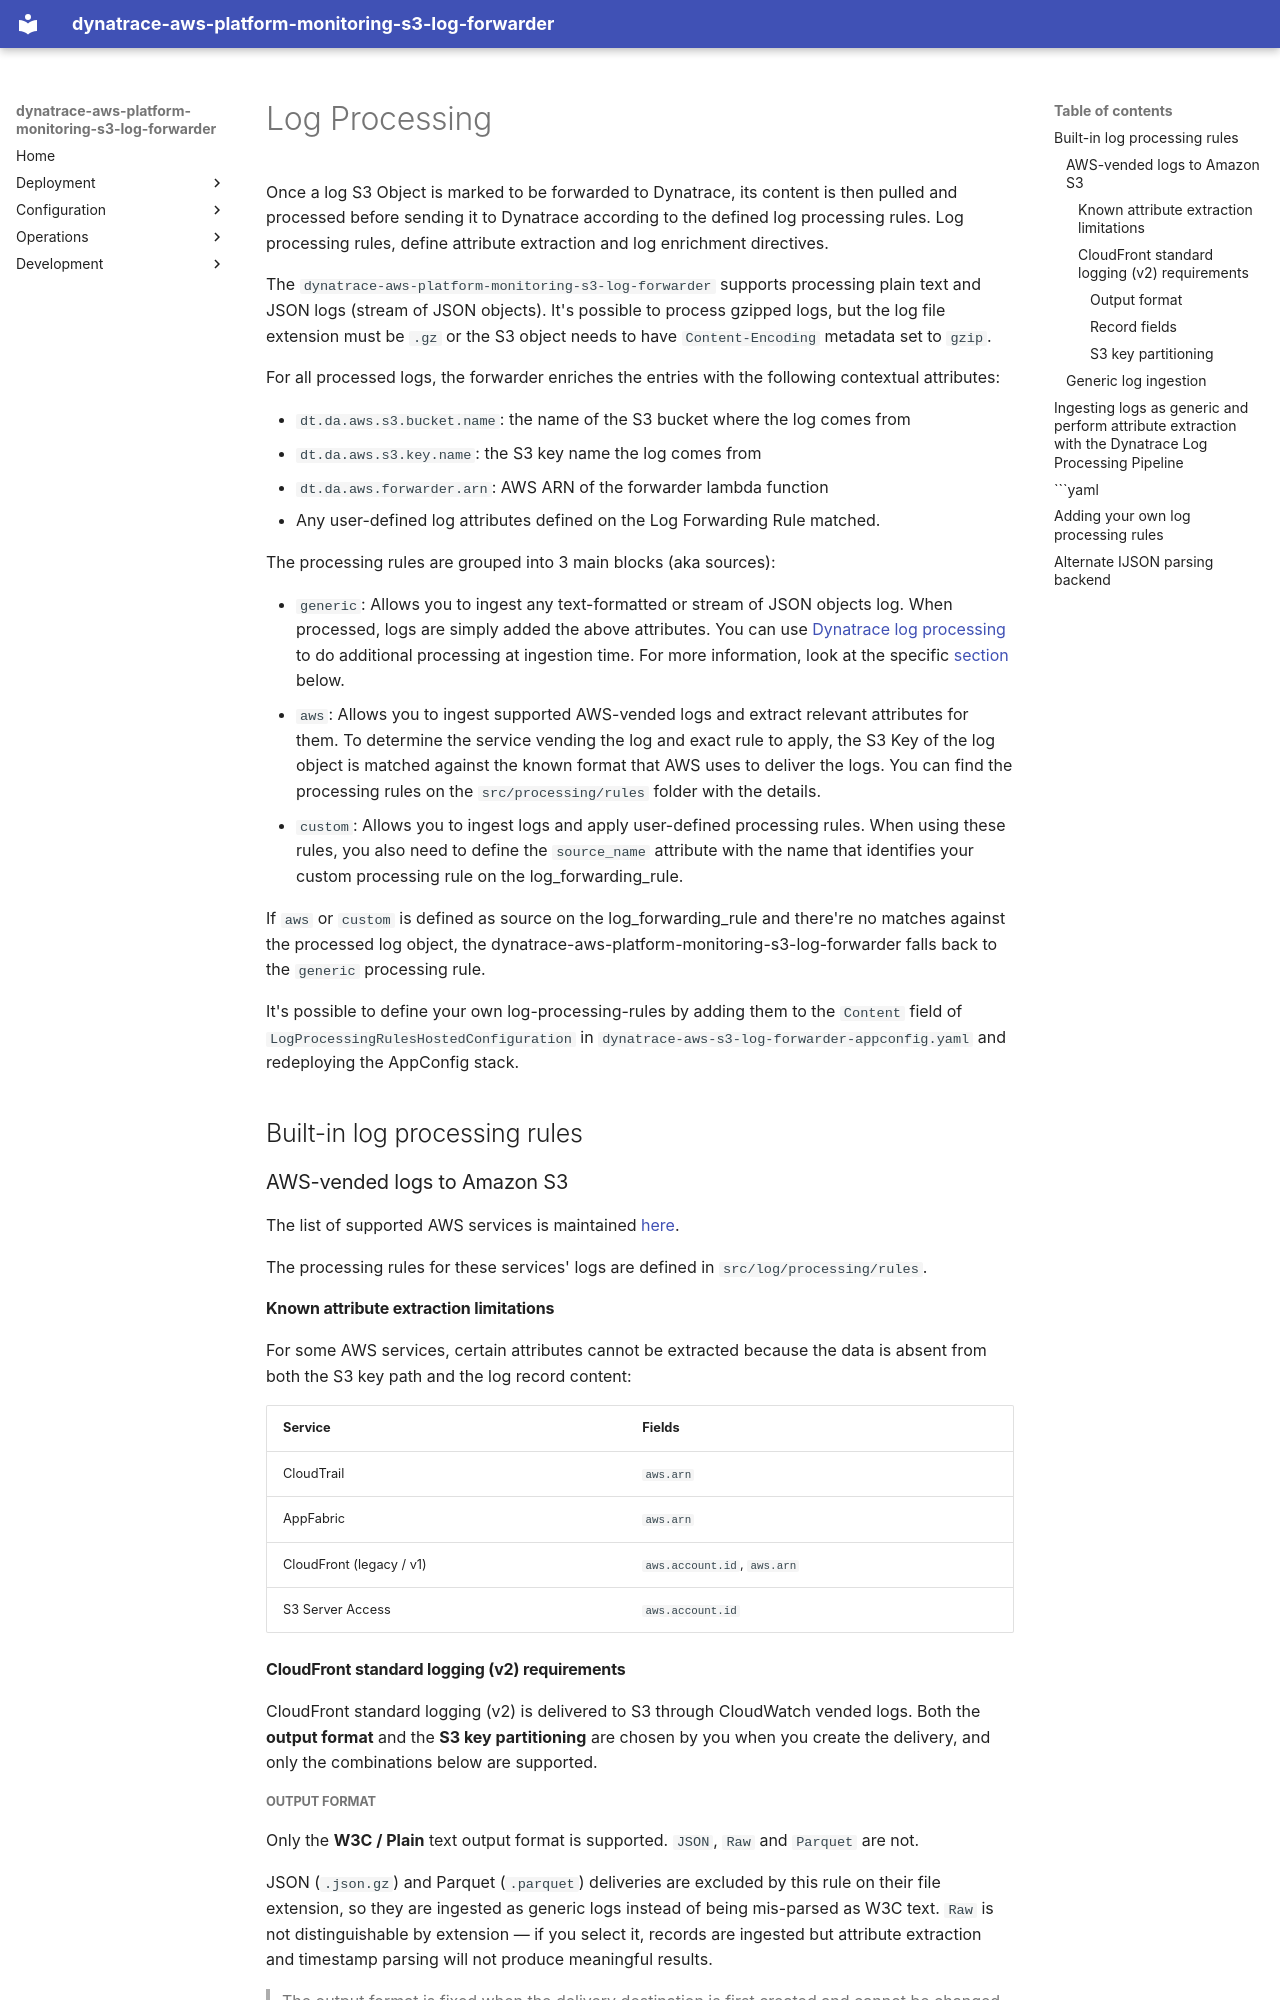

repository: Dynatrace/dynatrace-aws-platform-monitoring-s3-log-forwarder · page: log_processing/index.html · generator: mkdocs

# Log Processing

Once a log S3 Object is marked to be forwarded to Dynatrace, its content is then pulled and processed before sending it to Dynatrace according to the defined log processing rules. Log processing rules, define attribute extraction and log enrichment directives.

The `dynatrace-aws-platform-monitoring-s3-log-forwarder` supports processing plain text and JSON logs (stream of JSON objects). It's possible to process gzipped logs, but the log file extension must be `.gz` or the S3 object needs to have `Content-Encoding` metadata set to `gzip`.

For all processed logs, the forwarder enriches the entries with the following contextual attributes:

* `dt.da.aws.s3.bucket.name`: the name of the S3 bucket where the log comes from
* `dt.da.aws.s3.key.name`: the S3 key name the log comes from
* `dt.da.aws.forwarder.arn`: AWS ARN of the forwarder lambda function
* Any user-defined log attributes defined on the Log Forwarding Rule matched.

The processing rules are grouped into 3 main blocks (aka sources):

* `generic`: Allows you to ingest any text-formatted or stream of JSON objects log. When processed, logs are simply added the above attributes. You can use [Dynatrace log processing](https://www.dynatrace.com/support/help/how-to-use-dynatrace/log-monitoring/acquire-log-data/log-processing) to do additional processing at ingestion time. For more information, look at the specific [section](log_processing.md#ingesting-logs-as-generic-and-perform-attribute-extraction-with-the-dynatrace-log-processing-pipeline) below.
* `aws`: Allows you to ingest supported AWS-vended logs and extract relevant attributes for them. To determine the service vending the log and exact rule to apply, the S3 Key of the log object is matched against the known format that AWS uses to deliver the logs. You can find the processing rules on the `src/processing/rules` folder with the details.
* `custom`: Allows you to ingest logs and apply user-defined processing rules. When using these rules, you also need to define the `source_name` attribute with the name that identifies your custom processing rule on the log_forwarding_rule.

If `aws` or `custom` is defined as source on the log_forwarding_rule and there're no matches against the processed log object, the dynatrace-aws-platform-monitoring-s3-log-forwarder falls back to the `generic` processing rule.

It's possible to define your own log-processing-rules by adding them to the `Content` field of `LogProcessingRulesHostedConfiguration` in `dynatrace-aws-s3-log-forwarder-appconfig.yaml` and redeploying the AppConfig stack.

## Built-in log processing rules

### AWS-vended logs to Amazon S3

The list of supported AWS services is maintained [here](../README.md#supported-aws-services).

The processing rules for these services' logs are defined in `src/log/processing/rules`.

#### Known attribute extraction limitations

For some AWS services, certain attributes cannot be extracted because the data is absent from both the S3 key path and the log record content:

| Service                              | Fields                      |
|--------------------------------------|-----------------------------|
| CloudTrail                           | `aws.arn`                   |
| AppFabric                            | `aws.arn`                   |
| CloudFront (legacy / v1)             | `aws.account.id`, `aws.arn` |
| S3 Server Access                     | `aws.account.id`            |

#### CloudFront standard logging (v2) requirements

CloudFront standard logging (v2) is delivered to S3 through CloudWatch vended logs. Both the
**output format** and the **S3 key partitioning** are chosen by you when you create the delivery,
and only the combinations below are supported.

##### Output format

Only the **W3C / Plain** text output format is supported. `JSON`, `Raw` and `Parquet` are not.

JSON (`.json.gz`) and Parquet (`.parquet`) deliveries are excluded by this rule on their file
extension, so they are ingested as generic logs instead of being mis-parsed as W3C text. `Raw` is
not distinguishable by extension — if you select it, records are ingested but attribute extraction
and timestamp parsing will not produce meaningful results.

> The output format is fixed when the delivery destination is first created and cannot be changed
> afterwards — if an existing delivery uses an unsupported format you must recreate it.

Leading `#Version:` / `#Fields:` header lines are skipped automatically, so both header-carrying
and header-less text output are handled.

##### Record fields

The default `recordFields` selection is assumed, in which `date` and `time` are the first two
fields. Timestamp parsing reads these leading fields; if you reorder `recordFields` so that `date`
and `time` are no longer first, timestamps will not be parsed and the ingest time is used instead.
